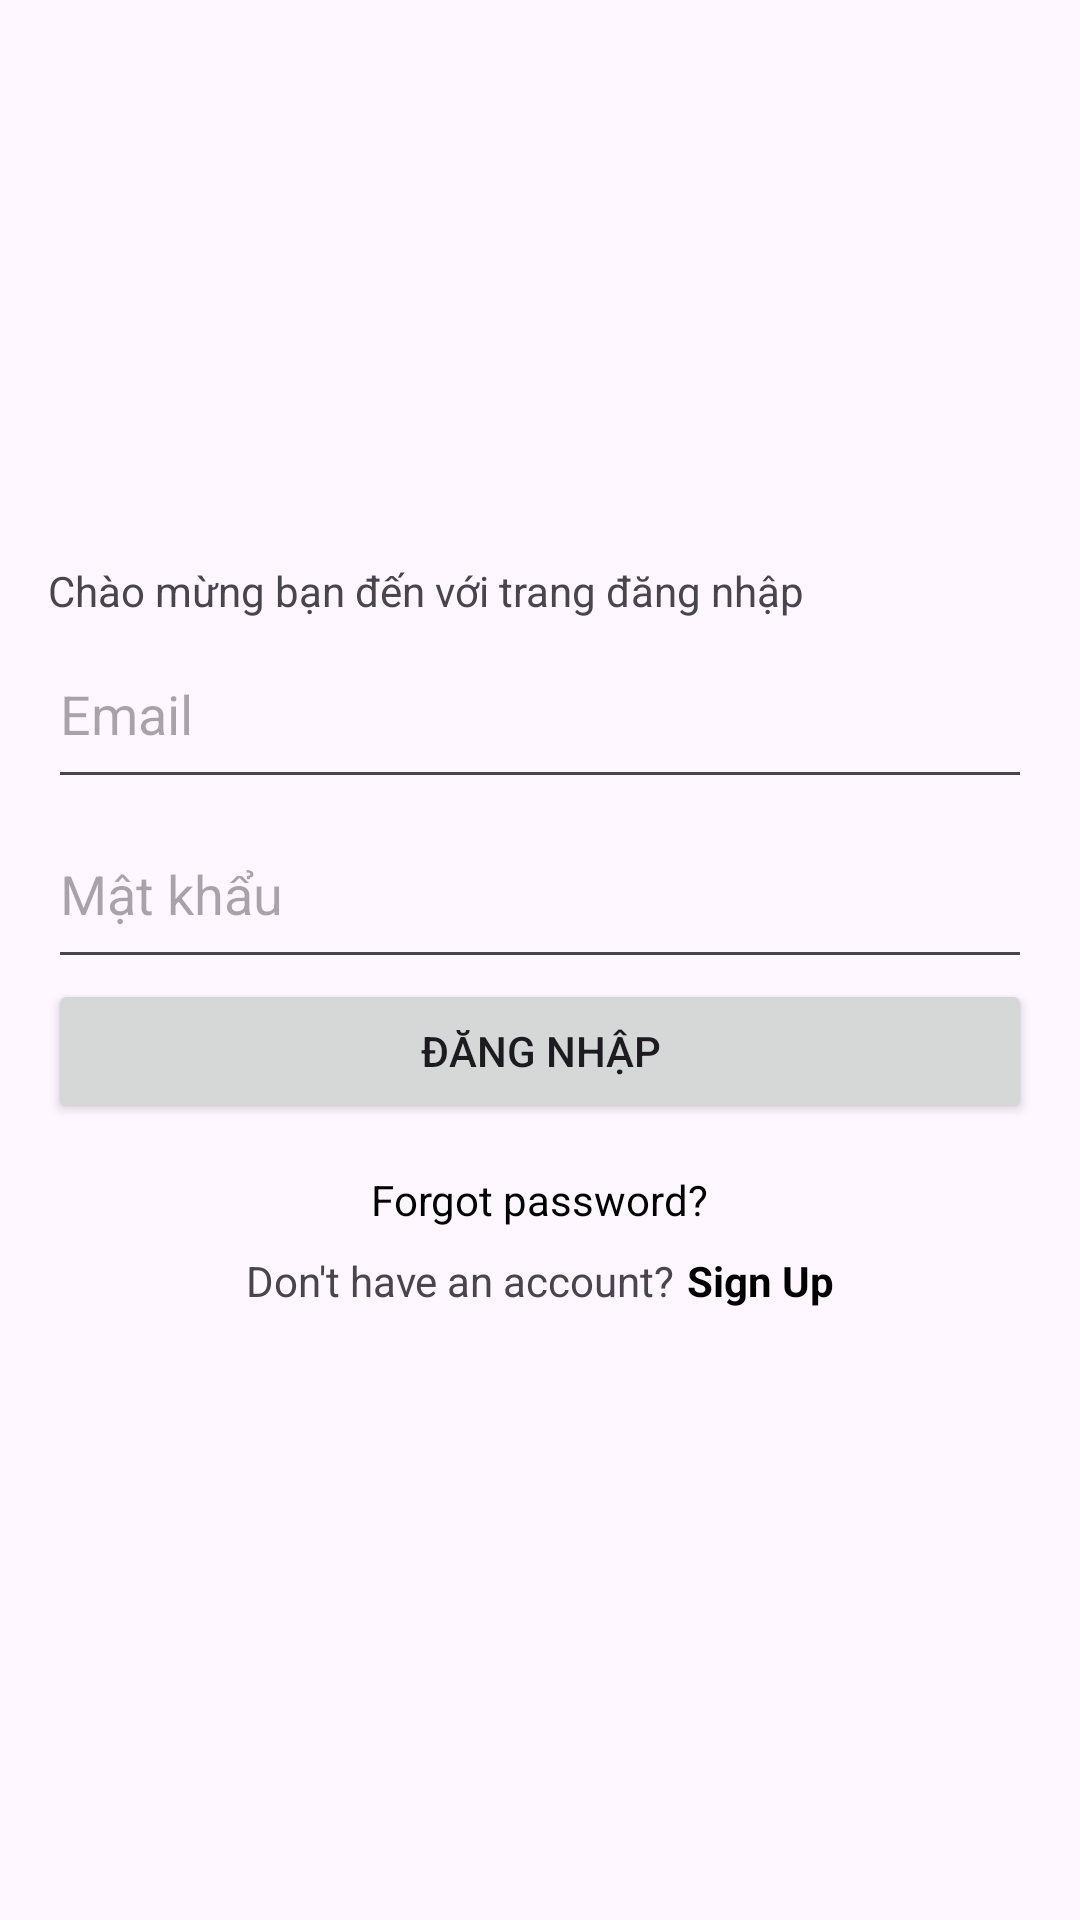

The Android layout XML behind this screen, and the referenced resources:
<!-- AndroidManifest.xml: application theme Theme.AND103_Buoi1 -->
<!-- res/layout/activity_login.xml -->
<LinearLayout xmlns:android="http://schemas.android.com/apk/res/android"
    android:layout_width="match_parent"
    android:layout_height="match_parent"
    android:orientation="vertical"
    android:gravity="center"
    android:padding="16dp">
    <TextView
        android:layout_width="match_parent"
        android:layout_height="wrap_content"
        android:text="Chào mừng bạn đến với trang đăng nhập"/>

    <EditText
        android:id="@+id/edtLoginEmail"
        android:layout_width="match_parent"
        android:layout_height="60dp"
        android:hint="Email" />

    <EditText
        android:id="@+id/edtLoginPassword"
        android:layout_width="match_parent"
        android:layout_height="60dp"
        android:hint="Mật khẩu"
        android:inputType="textPassword" />

    <Button
        android:id="@+id/btnLogin"
        android:layout_width="match_parent"
        android:layout_height="wrap_content"
        android:text="Đăng nhập" />

    <LinearLayout xmlns:android="http://schemas.android.com/apk/res/android"
        android:layout_width="match_parent"
        android:layout_height="wrap_content"
        android:orientation="vertical"
        android:gravity="center"
        android:padding="16dp">

        <TextView
            android:id="@+id/tvResetPass"
            android:layout_width="wrap_content"
            android:layout_height="wrap_content"
            android:text="@string/forgot_password"
            android:textSize="14sp"
            android:textColor="@android:color/black"
            android:layout_marginBottom="8dp"
            android:clickable="true"
            android:focusable="true"/>

        
        <LinearLayout
            android:layout_width="wrap_content"
            android:layout_height="wrap_content"
            android:orientation="horizontal">

            <TextView
                android:layout_width="wrap_content"
                android:layout_height="wrap_content"
                android:text="@string/dont_have_account"
                android:textSize="14sp"/>

            <TextView
                android:id="@+id/tvRegister"
                android:layout_width="wrap_content"
                android:layout_height="wrap_content"
                android:text="@string/sign_up"
                android:textSize="14sp"
                android:textStyle="bold"
                android:textColor="@android:color/black"
                android:layout_marginStart="4dp"
                android:clickable="true"
                android:focusable="true"/>
        </LinearLayout>
    </LinearLayout>

</LinearLayout>
<!-- resources referenced by this layout -->
<resources>
  <string name="dont_have_account">Don\'t have an account?</string>
  <string name="forgot_password">Forgot password?</string>
  <string name="sign_up">Sign Up</string>
  <style name="Theme.AND103_Buoi1" parent="Base.Theme.AND103_Buoi1" />
  <style name="Base.Theme.AND103_Buoi1" parent="Theme.Material3.DayNight.NoActionBar">
          
          
      </style>
</resources>
